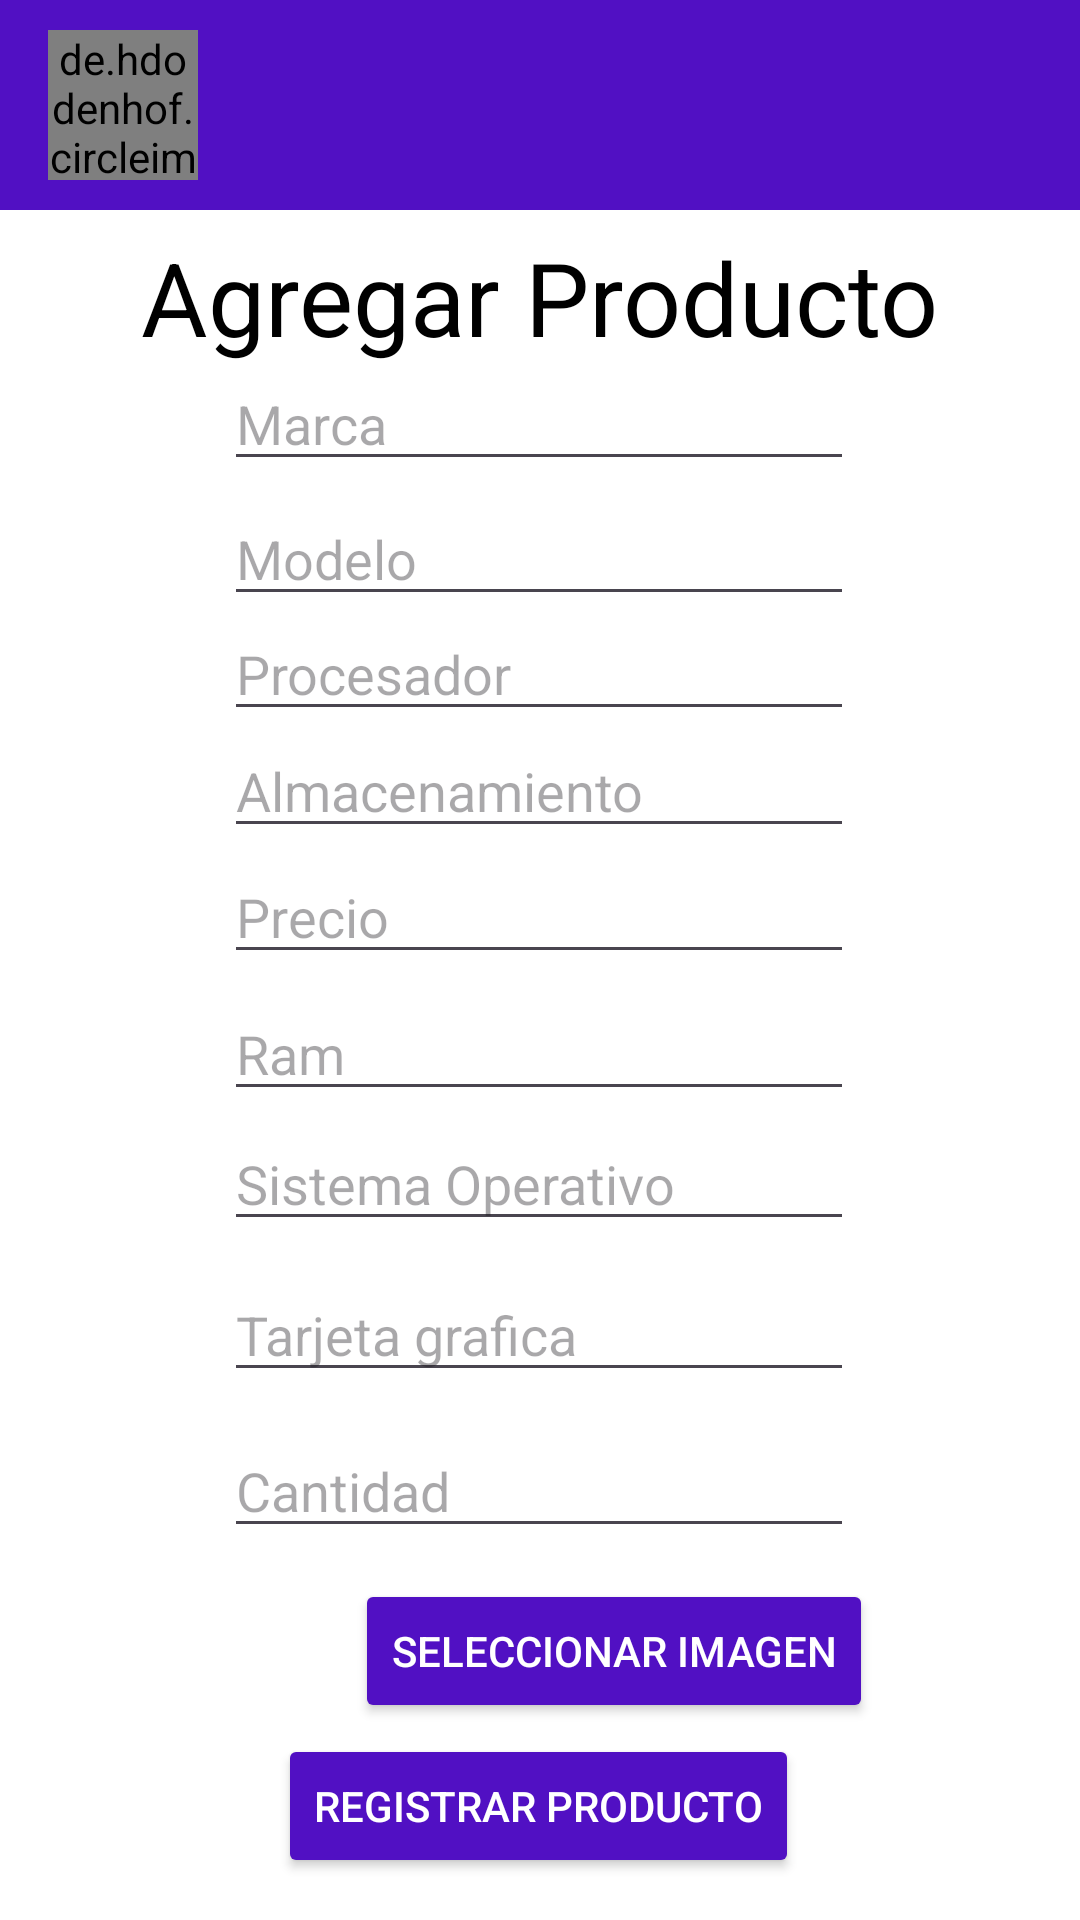

Write the Android layout XML for this screen, with the resource values it uses.
<!-- AndroidManifest.xml: application theme Theme.PowerHouseElectronics -->
<!-- res/layout/activity_add_cpu.xml -->
<?xml version="1.0" encoding="utf-8"?>
<androidx.constraintlayout.widget.ConstraintLayout xmlns:android="http://schemas.android.com/apk/res/android"
    xmlns:app="http://schemas.android.com/apk/res-auto"
    xmlns:tools="http://schemas.android.com/tools"
    android:layout_width="match_parent"
    android:layout_height="match_parent"
    android:background="#FFFFFF"
    tools:context=".AddCpu">

    <include
        android:id="@+id/toolbar"
        layout="@layout/toolbar" />

    <TextView
        android:id="@+id/textView6"
        android:layout_width="wrap_content"
        android:layout_height="wrap_content"
        android:text="Agregar Producto"
        android:textColor="#000000"
        android:textSize="34sp"
        app:layout_constraintBottom_toBottomOf="parent"
        app:layout_constraintEnd_toEndOf="parent"
        app:layout_constraintStart_toStartOf="parent"
        app:layout_constraintTop_toBottomOf="@+id/toolbar"
        app:layout_constraintVertical_bias="0.012" />

    <EditText
        android:id="@+id/editTextBrand"
        android:layout_width="210dp"
        android:layout_height="40dp"
        android:ems="10"
        android:hint="Marca"
        android:inputType="text"
        android:textColor="#000000"
        app:layout_constraintBottom_toBottomOf="parent"
        app:layout_constraintEnd_toEndOf="parent"
        app:layout_constraintHorizontal_bias="0.497"
        app:layout_constraintStart_toStartOf="parent"
        app:layout_constraintTop_toBottomOf="@+id/toolbar"
        app:layout_constraintVertical_bias="0.095" />

    <EditText
        android:id="@+id/editTextModel"
        android:layout_width="210dp"
        android:layout_height="40dp"
        android:ems="10"
        android:hint="Modelo"
        android:inputType="text"
        android:textColor="#000000"
        app:layout_constraintBottom_toBottomOf="parent"
        app:layout_constraintEnd_toEndOf="parent"
        app:layout_constraintHorizontal_bias="0.497"
        app:layout_constraintStart_toStartOf="parent"
        app:layout_constraintTop_toBottomOf="@+id/toolbar"
        app:layout_constraintVertical_bias="0.18" />

    <EditText
        android:id="@+id/editTextProcessor"
        android:layout_width="210dp"
        android:layout_height="40dp"
        android:ems="10"
        android:hint="Procesador"
        android:inputType="text"
        android:textColor="#000000"
        app:layout_constraintBottom_toBottomOf="parent"
        app:layout_constraintEnd_toEndOf="parent"
        app:layout_constraintHorizontal_bias="0.497"
        app:layout_constraintStart_toStartOf="parent"
        app:layout_constraintTop_toBottomOf="@+id/toolbar"
        app:layout_constraintVertical_bias="0.252" />

    <EditText
        android:id="@+id/editTextStorage"
        android:layout_width="210dp"
        android:layout_height="40dp"
        android:ems="10"
        android:hint="Almacenamiento"
        android:inputType="number"
        app:layout_constraintBottom_toBottomOf="parent"
        app:layout_constraintEnd_toEndOf="parent"
        app:layout_constraintHorizontal_bias="0.497"
        app:layout_constraintStart_toStartOf="parent"
        app:layout_constraintTop_toBottomOf="@+id/toolbar"
        app:layout_constraintVertical_bias="0.326" />

    <EditText
        android:id="@+id/editTextPrice"
        android:layout_width="210dp"
        android:layout_height="40dp"
        android:ems="10"
        android:hint="Precio"
        android:inputType="number"
        android:textColor="#000000"
        app:layout_constraintBottom_toBottomOf="parent"
        app:layout_constraintEnd_toEndOf="parent"
        app:layout_constraintHorizontal_bias="0.497"
        app:layout_constraintStart_toStartOf="parent"
        app:layout_constraintTop_toBottomOf="@+id/toolbar"
        app:layout_constraintVertical_bias="0.405" />


    <EditText
        android:id="@+id/editTextRam"
        android:layout_width="210dp"
        android:layout_height="40dp"
        android:ems="10"
        android:hint="Ram"
        android:inputType="number"
        android:textColor="#000000"
        app:layout_constraintBottom_toBottomOf="parent"
        app:layout_constraintEnd_toEndOf="parent"
        app:layout_constraintHorizontal_bias="0.497"
        app:layout_constraintStart_toStartOf="parent"
        app:layout_constraintTop_toBottomOf="@+id/toolbar"
        app:layout_constraintVertical_bias="0.491" />

    <EditText
        android:id="@+id/editTextOperatingSystem"
        android:layout_width="210dp"
        android:layout_height="40dp"
        android:ems="10"
        android:hint="Sistema Operativo"
        android:inputType="text"
        android:textColor="#000000"
        app:layout_constraintBottom_toBottomOf="parent"
        app:layout_constraintEnd_toEndOf="parent"
        app:layout_constraintHorizontal_bias="0.497"
        app:layout_constraintStart_toStartOf="parent"
        app:layout_constraintTop_toBottomOf="@+id/toolbar"
        app:layout_constraintVertical_bias="0.573" />

    <EditText
        android:id="@+id/TextStock"
        android:layout_width="210dp"
        android:layout_height="40dp"
        android:ems="10"
        android:hint="Cantidad"
        android:inputType="number"
        android:textColor="#000000"
        app:layout_constraintBottom_toBottomOf="parent"
        app:layout_constraintEnd_toEndOf="parent"
        app:layout_constraintHorizontal_bias="0.497"
        app:layout_constraintStart_toStartOf="parent"
        app:layout_constraintTop_toBottomOf="@+id/toolbar"
        app:layout_constraintVertical_bias="0.766" />

    <EditText
        android:id="@+id/editTextGraphicsCard"
        android:layout_width="210dp"
        android:layout_height="40dp"
        android:ems="10"
        android:hint="Tarjeta grafica"
        android:inputType="text"
        android:textColor="#000000"
        app:layout_constraintBottom_toBottomOf="parent"
        app:layout_constraintEnd_toEndOf="parent"
        app:layout_constraintHorizontal_bias="0.497"
        app:layout_constraintStart_toStartOf="parent"
        app:layout_constraintTop_toBottomOf="@+id/toolbar"
        app:layout_constraintVertical_bias="0.668" />

    <Button
        android:id="@+id/btnRegisterCpu"
        android:layout_width="wrap_content"
        android:layout_height="wrap_content"
        android:backgroundTint="#5110C3"
        android:text="Registrar Producto"
        android:textColor="#FFFFFF"
        app:layout_constraintBottom_toBottomOf="parent"
        app:layout_constraintEnd_toEndOf="parent"
        app:layout_constraintHorizontal_bias="0.497"
        app:layout_constraintStart_toStartOf="parent"
        app:layout_constraintTop_toBottomOf="@+id/toolbar"
        app:layout_constraintVertical_bias="0.973" />

    <Button
        android:id="@+id/btnLoadImage"
        android:layout_width="wrap_content"
        android:layout_height="wrap_content"
        android:backgroundTint="#5110C3"
        android:onClick="onclick"
        android:text="Seleccionar imagen"
        android:textColor="#FFFFFF"
        app:layout_constraintBottom_toBottomOf="parent"
        app:layout_constraintEnd_toEndOf="parent"
        app:layout_constraintHorizontal_bias="0.632"
        app:layout_constraintStart_toStartOf="parent"
        app:layout_constraintTop_toBottomOf="@+id/toolbar"
        app:layout_constraintVertical_bias="0.874" />

    <ImageView
        android:id="@+id/DefaultImage2"
        android:layout_width="50dp"
        android:layout_height="52dp"
        app:layout_constraintBottom_toBottomOf="parent"
        app:layout_constraintEnd_toStartOf="@+id/btnLoadImage"
        app:layout_constraintHorizontal_bias="1.0"
        app:layout_constraintStart_toStartOf="parent"
        app:layout_constraintTop_toBottomOf="@+id/toolbar"
        app:layout_constraintVertical_bias="0.873"
        app:srcCompat="@drawable/imgbase" />
</androidx.constraintlayout.widget.ConstraintLayout>
<!-- res/layout/toolbar.xml (included above) -->
<?xml version="1.0" encoding="utf-8"?>
<androidx.appcompat.widget.Toolbar xmlns:android="http://schemas.android.com/apk/res/android"
    android:layout_width="match_parent"
    android:layout_height="70dp"
    android:background="#5110C3"
    android:elevation="4dp"
    android:textColor="#FBFBFB"
    android:theme="@style/ThemeOverlay.AppCompat.ActionBar"
    android:gravity="center_vertical"
    >

    <de.hdodenhof.circleimageview.CircleImageView
        android:id="@+id/user_profile_image"
        android:layout_width="50dp"
        android:layout_height="50dp"
        android:layout_marginStart="8dp"
        android:layout_marginEnd="8dp"
        android:layout_gravity="start"/>

    <TextView
        android:id="@+id/user_name"
        android:layout_width="wrap_content"
        android:layout_height="wrap_content"
        android:textColor="#FBFBFB"
        android:textSize="16sp"
        android:textStyle="bold"
        android:layout_gravity="start"/>


</androidx.appcompat.widget.Toolbar>
<!-- resources referenced by this layout -->
<resources>
  <style name="Theme.PowerHouseElectronics" parent="Base.Theme.PowerHouseElectronics" />
  <style name="Base.Theme.PowerHouseElectronics" parent="Theme.Material3.DayNight.NoActionBar">
          
          
      </style>
</resources>
